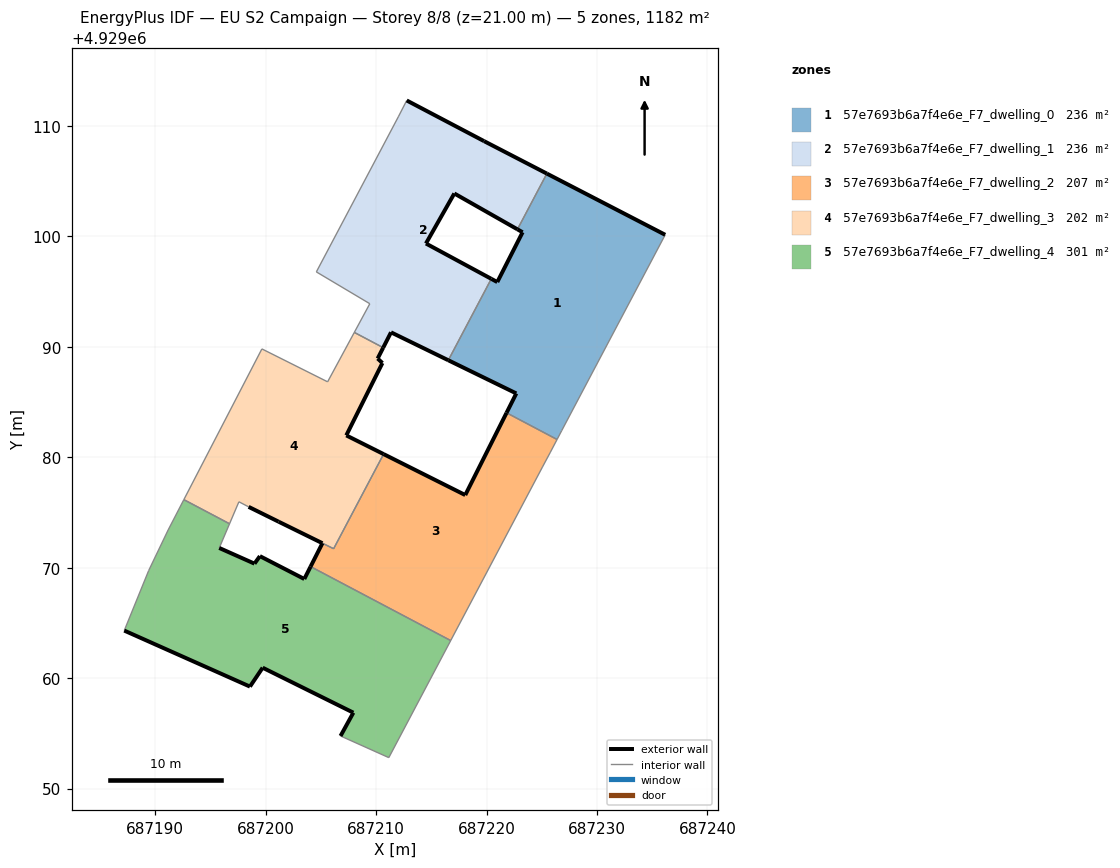
=== STOREY PLAN SPEC (per zone: floor XY polygon, exterior-wall plan segments, windows/doors) ===
zone 1: 57e7693b6a7f4e6e_F7_dwelling_0  (236.4 m²)
  floor: (687226.80, 4929082.40) (687236.17, 4929100.13) (687225.46, 4929105.67) (687222.80, 4929100.63) (687223.26, 4929100.36) (687220.97, 4929095.85) (687220.43, 4929096.15) (687216.54, 4929088.78) (687222.69, 4929085.77) (687221.81, 4929084.02) (687226.38, 4929081.60)
  exterior wall: (687221.81, 4929084.02) – (687222.69, 4929085.77)  [2.0 m]
  exterior wall: (687222.69, 4929085.77) – (687216.54, 4929088.78)  [6.8 m]
  exterior wall: (687220.43, 4929096.15) – (687220.97, 4929095.85)  [0.6 m]
  exterior wall: (687220.97, 4929095.85) – (687223.27, 4929100.36)  [5.1 m]
  exterior wall: (687223.27, 4929100.36) – (687222.80, 4929100.63)  [0.5 m]
  exterior wall: (687225.46, 4929105.67) – (687236.18, 4929100.13)  [12.1 m]
  interior walls: 5
zone 2: 57e7693b6a7f4e6e_F7_dwelling_1  (236.4 m²)
  floor: (687216.54, 4929088.78) (687220.43, 4929096.15) (687214.51, 4929099.34) (687217.08, 4929103.87) (687222.80, 4929100.63) (687225.46, 4929105.67) (687219.77, 4929108.61) (687212.78, 4929112.29) (687212.02, 4929110.81) (687204.60, 4929096.77) (687209.44, 4929093.89) (687208.03, 4929091.30) (687210.65, 4929089.92) (687211.35, 4929091.30)
  exterior wall: (687222.80, 4929100.63) – (687217.08, 4929103.87)  [6.6 m]
  exterior wall: (687217.08, 4929103.87) – (687214.52, 4929099.34)  [5.2 m]
  exterior wall: (687214.52, 4929099.34) – (687220.43, 4929096.15)  [6.7 m]
  exterior wall: (687216.54, 4929088.78) – (687211.35, 4929091.30)  [5.8 m]
  exterior wall: (687211.35, 4929091.30) – (687210.65, 4929089.92)  [1.6 m]
  exterior wall: (687212.78, 4929112.29) – (687219.78, 4929108.61)  [7.9 m]
  exterior wall: (687219.78, 4929108.61) – (687225.46, 4929105.67)  [6.4 m]
  interior walls: 7
zone 3: 57e7693b6a7f4e6e_F7_dwelling_2  (206.8 m²)
  floor: (687216.76, 4929063.40) (687225.06, 4929079.11) (687225.75, 4929080.40) (687226.38, 4929081.60) (687221.81, 4929084.02) (687218.07, 4929076.57) (687210.68, 4929080.28) (687206.16, 4929071.71) (687205.14, 4929072.21) (687204.07, 4929070.10)
  exterior wall: (687210.68, 4929080.28) – (687218.07, 4929076.57)  [8.3 m]
  exterior wall: (687218.07, 4929076.57) – (687221.81, 4929084.02)  [8.3 m]
  exterior wall: (687204.07, 4929070.10) – (687205.15, 4929072.21)  [2.4 m]
  interior walls: 7
zone 4: 57e7693b6a7f4e6e_F7_dwelling_3  (201.5 m²)
  floor: (687206.16, 4929071.71) (687210.68, 4929080.28) (687207.30, 4929081.97) (687210.57, 4929088.52) (687210.15, 4929088.93) (687210.65, 4929089.92) (687208.03, 4929091.30) (687205.61, 4929086.82) (687199.67, 4929089.80) (687192.60, 4929076.16) (687196.74, 4929073.97) (687197.58, 4929075.96) (687198.46, 4929075.50) (687201.17, 4929074.16)
  exterior wall: (687201.18, 4929074.16) – (687198.46, 4929075.50)  [3.0 m]
  exterior wall: (687210.65, 4929089.92) – (687210.15, 4929088.93)  [1.1 m]
  exterior wall: (687210.15, 4929088.93) – (687210.57, 4929088.52)  [0.6 m]
  exterior wall: (687210.57, 4929088.52) – (687207.31, 4929081.97)  [7.3 m]
  exterior wall: (687207.31, 4929081.97) – (687210.68, 4929080.28)  [3.8 m]
  exterior wall: (687205.14, 4929072.21) – (687201.18, 4929074.16)  [4.4 m]
  interior walls: 9
zone 5: 57e7693b6a7f4e6e_F7_dwelling_4  (300.7 m²)
  floor: (687211.15, 4929052.80) (687216.76, 4929063.40) (687204.07, 4929070.10) (687203.50, 4929068.97) (687199.48, 4929071.04) (687198.99, 4929070.36) (687195.80, 4929071.78) (687196.74, 4929073.97) (687192.60, 4929076.16) (687191.18, 4929073.40) (687189.42, 4929069.73) (687187.21, 4929064.30) (687198.58, 4929059.23) (687199.73, 4929060.94) (687207.94, 4929056.87) (687206.78, 4929054.76)
  exterior wall: (687198.58, 4929059.23) – (687187.21, 4929064.30)  [12.5 m]
  exterior wall: (687195.81, 4929071.78) – (687198.99, 4929070.36)  [3.5 m]
  exterior wall: (687198.99, 4929070.36) – (687199.48, 4929071.04)  [0.8 m]
  exterior wall: (687199.48, 4929071.04) – (687203.51, 4929068.97)  [4.5 m]
  exterior wall: (687203.51, 4929068.97) – (687204.07, 4929070.10)  [1.3 m]
  exterior wall: (687206.79, 4929054.76) – (687207.94, 4929056.87)  [2.4 m]
  exterior wall: (687207.94, 4929056.87) – (687199.73, 4929060.94)  [9.2 m]
  exterior wall: (687199.73, 4929060.94) – (687198.58, 4929059.23)  [2.1 m]
  interior walls: 8

=== DERIVED (storey summary) ===
Building: EU S2 Campaign
Storey: 8 of 8  (floor level z = 21.00 m)
Storey gross floor area: 1181.9 m²
Zones on this storey: 5
  - 57e7693b6a7f4e6e_F7_dwelling_0: floor 236.4 m²; exterior wall 27.1 m (81.2 m²); WWR 0.0%
  - 57e7693b6a7f4e6e_F7_dwelling_1: floor 236.4 m²; exterior wall 40.1 m (120.4 m²); WWR 0.0%
  - 57e7693b6a7f4e6e_F7_dwelling_2: floor 206.8 m²; exterior wall 19.0 m (56.9 m²); WWR 0.0%
  - 57e7693b6a7f4e6e_F7_dwelling_3: floor 201.5 m²; exterior wall 20.2 m (60.7 m²); WWR 0.0%
  - 57e7693b6a7f4e6e_F7_dwelling_4: floor 300.7 m²; exterior wall 36.2 m (108.6 m²); WWR 0.0%
Zone adjacency (shared interzone walls):
  - 57e7693b6a7f4e6e_F7_dwelling_0 ↔ 57e7693b6a7f4e6e_F7_dwelling_1
  - 57e7693b6a7f4e6e_F7_dwelling_0 ↔ 57e7693b6a7f4e6e_F7_dwelling_2
  - 57e7693b6a7f4e6e_F7_dwelling_1 ↔ 57e7693b6a7f4e6e_F7_dwelling_3
  - 57e7693b6a7f4e6e_F7_dwelling_2 ↔ 57e7693b6a7f4e6e_F7_dwelling_3
  - 57e7693b6a7f4e6e_F7_dwelling_2 ↔ 57e7693b6a7f4e6e_F7_dwelling_4
  - 57e7693b6a7f4e6e_F7_dwelling_3 ↔ 57e7693b6a7f4e6e_F7_dwelling_4